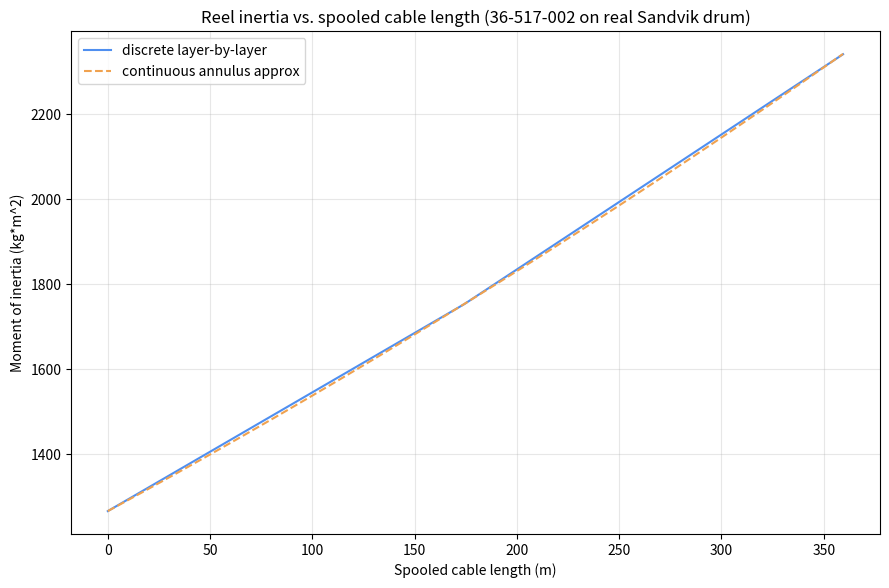

Python code for this plot: (Note: this script raises an exception after producing the figure.)
"""Cable reel moment-of-inertia model, as a function of spooled cable length.

Extends the TU Delft Design Report's sum-of-hollow-cylinders method
(Section 5.1.1: I = sum of I=1/2*m*(r_inner^2+r_outer^2) per component --
collector, flange, drum, wound cable) which produced a single static
I=0.032 kg*m^2 for their small 12V prototype motor and a much lighter demo
cable. That number doesn't transfer to the real Sandvik rig, so this model
is parametrized on the real drum geometry and the real Nexans cable spec,
and outputs inertia as a *function* of spooled length rather than one
static value -- inertia (and required motor torque) changes continuously
as cable winds on/off and the wound radius grows/shrinks.

Run: py -3 scripts/reel_inertia_model.py
"""
import math
import os

IN_TO_M = 0.0254
LB_TO_KG = 0.45359237
FT_TO_M = 0.3048
STEEL_DENSITY_KG_M3 = 7850.0

# ---------------------------------------------------------------------------
# Cable presets, from the Nexans AmerCable Tiger Brand 36-517 SHD-GC datasheet
# ---------------------------------------------------------------------------
CABLE_PRESETS = {
    "36-517-002": {
        "awg": "2",
        "weight_lb_per_1000ft": 2830.0,
        "od_in": 2.12,
    },
}


def cable_weight_kg_per_m(preset):
    return preset["weight_lb_per_1000ft"] * LB_TO_KG / (1000.0 * FT_TO_M)


def cable_od_m(preset):
    return preset["od_in"] * IN_TO_M


# ---------------------------------------------------------------------------
# Real Sandvik reel drum geometry (provided)
# ---------------------------------------------------------------------------
CORE_DIAMETER_IN = 62.0
DRUM_WIDTH_IN = 72.25
FLANGE_DIAMETER_IN = 72.0

CORE_RADIUS_M = (CORE_DIAMETER_IN / 2.0) * IN_TO_M
DRUM_WIDTH_M = DRUM_WIDTH_IN * IN_TO_M
FLANGE_RADIUS_M = (FLANGE_DIAMETER_IN / 2.0) * IN_TO_M

# ESTIMATED -- no real drum/flange mass spec available yet. Assumes steel
# plate/shell construction at this wall thickness. Replace with real weights
# from Sandvik's reel drawings if/when available; everything downstream only
# depends on CORE_MASS_KG / FLANGE_MASS_KG, not on this thickness assumption.
WALL_THICKNESS_M = 0.0254  # 1 inch, both core shell and flange plate

core_inner_radius_m = CORE_RADIUS_M - WALL_THICKNESS_M
core_volume_m3 = math.pi * (CORE_RADIUS_M**2 - core_inner_radius_m**2) * DRUM_WIDTH_M
CORE_MASS_KG = core_volume_m3 * STEEL_DENSITY_KG_M3

flange_volume_m3 = math.pi * (FLANGE_RADIUS_M**2 - CORE_RADIUS_M**2) * WALL_THICKNESS_M
FLANGE_MASS_KG = flange_volume_m3 * STEEL_DENSITY_KG_M3  # each flange

# Collector/slip-ring: small contribution next to drum+flange+cable, no spec
# available -- defaults to zero. Set COLLECTOR_I_KGM2 directly if you have a
# real value (mass and radius are usually small enough that a lumped I is
# easier to source than mass+radius separately, e.g. from a datasheet).
COLLECTOR_I_KGM2 = 0.0

I_core = 0.5 * CORE_MASS_KG * (core_inner_radius_m**2 + CORE_RADIUS_M**2)
I_flanges = 2 * (0.5 * FLANGE_MASS_KG * (CORE_RADIUS_M**2 + FLANGE_RADIUS_M**2))
I_FIXED_KGM2 = I_core + I_flanges + COLLECTOR_I_KGM2

# Square-packing assumption for the closed-form check: each wound turn is
# treated as occupying a (cable_OD x cable_OD) cell, consistent with the
# discrete layer method's floor(drum_width / cable_OD) turns-per-layer count.
PACKING_EFFICIENCY = math.pi / 4.0


def turns_per_layer(cable):
    return max(1, int(DRUM_WIDTH_M // cable_od_m(cable)))


def max_cable_length(cable):
    """Max cable length (m) that fits before the wound OD reaches the flange."""
    od = cable_od_m(cable)
    n = turns_per_layer(cable)
    total = 0.0
    k = 0
    while True:
        r_k = CORE_RADIUS_M + (k + 0.5) * od
        if r_k + 0.5 * od > FLANGE_RADIUS_M:
            break
        total += n * 2 * math.pi * r_k
        k += 1
    return total


def inertia_of_length(L, cable):
    """Discrete layer-by-layer model (primary/accurate). Returns kg*m^2."""
    od = cable_od_m(cable)
    n = turns_per_layer(cable)
    weight_per_m = cable_weight_kg_per_m(cable)

    remaining = L
    i_wound = 0.0
    k = 0
    while remaining > 1e-9:
        r_k = CORE_RADIUS_M + (k + 0.5) * od
        if r_k + 0.5 * od > FLANGE_RADIUS_M:
            raise ValueError(
                f"L={L:.1f}m exceeds drum capacity "
                f"(max {max_cable_length(cable):.1f}m for this cable)"
            )
        layer_length_full = n * 2 * math.pi * r_k
        layer_length = min(remaining, layer_length_full)
        i_wound += (layer_length * weight_per_m) * r_k**2
        remaining -= layer_length
        k += 1
    return I_FIXED_KGM2 + i_wound


def inertia_of_length_approx(L, cable):
    """Closed-form continuous-annulus model (fast cross-check). Returns kg*m^2."""
    od = cable_od_m(cable)
    weight_per_m = cable_weight_kg_per_m(cable)
    cable_cross_section_area = math.pi * (od / 2.0) ** 2

    r_outer_sq = CORE_RADIUS_M**2 + (L * cable_cross_section_area) / (
        PACKING_EFFICIENCY * math.pi * DRUM_WIDTH_M
    )
    if r_outer_sq > FLANGE_RADIUS_M**2:
        raise ValueError(
            f"L={L:.1f}m exceeds drum capacity "
            f"(max {max_cable_length(cable):.1f}m for this cable)"
        )
    m_cable = L * weight_per_m
    i_wound = 0.5 * m_cable * (CORE_RADIUS_M**2 + r_outer_sq)
    return I_FIXED_KGM2 + i_wound


if __name__ == "__main__":
    cable = CABLE_PRESETS["36-517-002"]
    L_max = max_cable_length(cable)

    print(f"Cable: 36-517-002 ({cable['awg']} AWG), "
          f"{cable_weight_kg_per_m(cable):.3f} kg/m, OD {cable_od_m(cable)*1000:.1f}mm")
    print(f"Drum: core R={CORE_RADIUS_M:.3f}m, width={DRUM_WIDTH_M:.3f}m, "
          f"flange R={FLANGE_RADIUS_M:.3f}m")
    print(f"Estimated core mass: {CORE_MASS_KG:.1f} kg, each flange: {FLANGE_MASS_KG:.1f} kg "
          f"(steel, {WALL_THICKNESS_M*1000:.0f}mm wall, ESTIMATED)")
    print(f"I_fixed (empty drum): {I_FIXED_KGM2:.4f} kg*m^2")
    print(f"Max cable length on drum: {L_max:.1f} m")
    print()

    for frac, label in [(0.0, "L=0 (empty)"), (0.5, "L=max/2"), (1.0, "L=max")]:
        L = min(frac * L_max, L_max - 1e-6) if frac == 1.0 else frac * L_max
        i_exact = inertia_of_length(L, cable)
        i_approx = inertia_of_length_approx(L, cable)
        diff_pct = abs(i_exact - i_approx) / i_exact * 100
        print(f"{label:14s} L={L:7.1f}m  I_discrete={i_exact:.4f} kg*m^2  "
              f"I_approx={i_approx:.4f} kg*m^2  (diff {diff_pct:.1f}%)")

    # ---- verification plot ----
    import matplotlib.pyplot as plt

    lengths = [L_max * i / 200 for i in range(200)] + [L_max - 1e-6]
    i_discrete = [inertia_of_length(L, cable) for L in lengths]
    i_approx = [inertia_of_length_approx(L, cable) for L in lengths]

    fig, ax = plt.subplots(figsize=(9, 6), dpi=150)
    ax.plot(lengths, i_discrete, label="discrete layer-by-layer", color="#4f8ff0")
    ax.plot(lengths, i_approx, label="continuous annulus approx", color="#f0a24f", linestyle="--")
    ax.set_xlabel("Spooled cable length (m)")
    ax.set_ylabel("Moment of inertia (kg*m^2)")
    ax.set_title("Reel inertia vs. spooled cable length (36-517-002 on real Sandvik drum)")
    ax.legend()
    ax.grid(True, alpha=0.3)
    fig.tight_layout()

    root = os.path.dirname(os.path.dirname(os.path.abspath(__file__)))
    out_path = os.path.join(root, "renders", "reel_inertia_vs_length.png")
    fig.savefig(out_path)
    print(f"\nWrote {out_path}")
